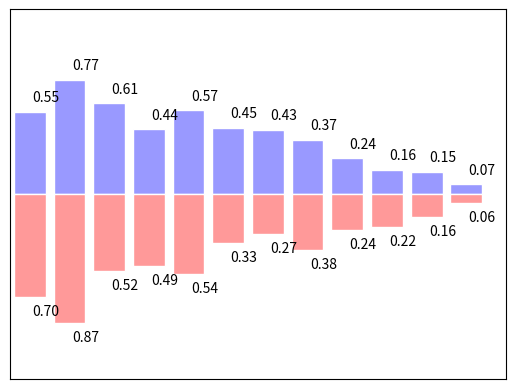

The matplotlib source for this figure:
# View more python tutorials on my Youtube and Youku channel!!!

# Youtube video tutorial: https://www.youtube.com/channel/UCdyjiB5H8Pu7aDTNVXTTpcg
# Youku video tutorial: http://i.youku.com/pythontutorial

# 11 - bar
"""
Please note, this script is for python3+.
If you are using python2+, please modify it accordingly.
Tutorial reference:
http://www.scipy-lectures.org/intro/matplotlib/matplotlib.html
"""

import matplotlib.pyplot as plt
import numpy as np

n = 12
X = np.arange(n)
Y1 = (1 - X / float(n)) * np.random.uniform(0.5, 1.0, n)
Y2 = (1 - X / float(n)) * np.random.uniform(0.5, 1.0, n)

plt.bar(X, +Y1, facecolor='#9999ff', edgecolor='white')
plt.bar(X, -Y2, facecolor='#ff9999', edgecolor='white')

for x, y in zip(X, Y1):
    # ha: horizontal alignment
    # va: vertical alignment
    plt.text(x + 0.4, y + 0.05, '%.2f' % y, ha='center', va='bottom')

for x, y in zip(X, Y2):
    # ha: horizontal alignment
    # va: vertical alignment
    plt.text(x + 0.4, -y - 0.05, '%.2f' % y, ha='center', va='top')

plt.xlim(-.5, n)
plt.xticks(())
plt.ylim(-1.25, 1.25)
plt.yticks(())

plt.show()
